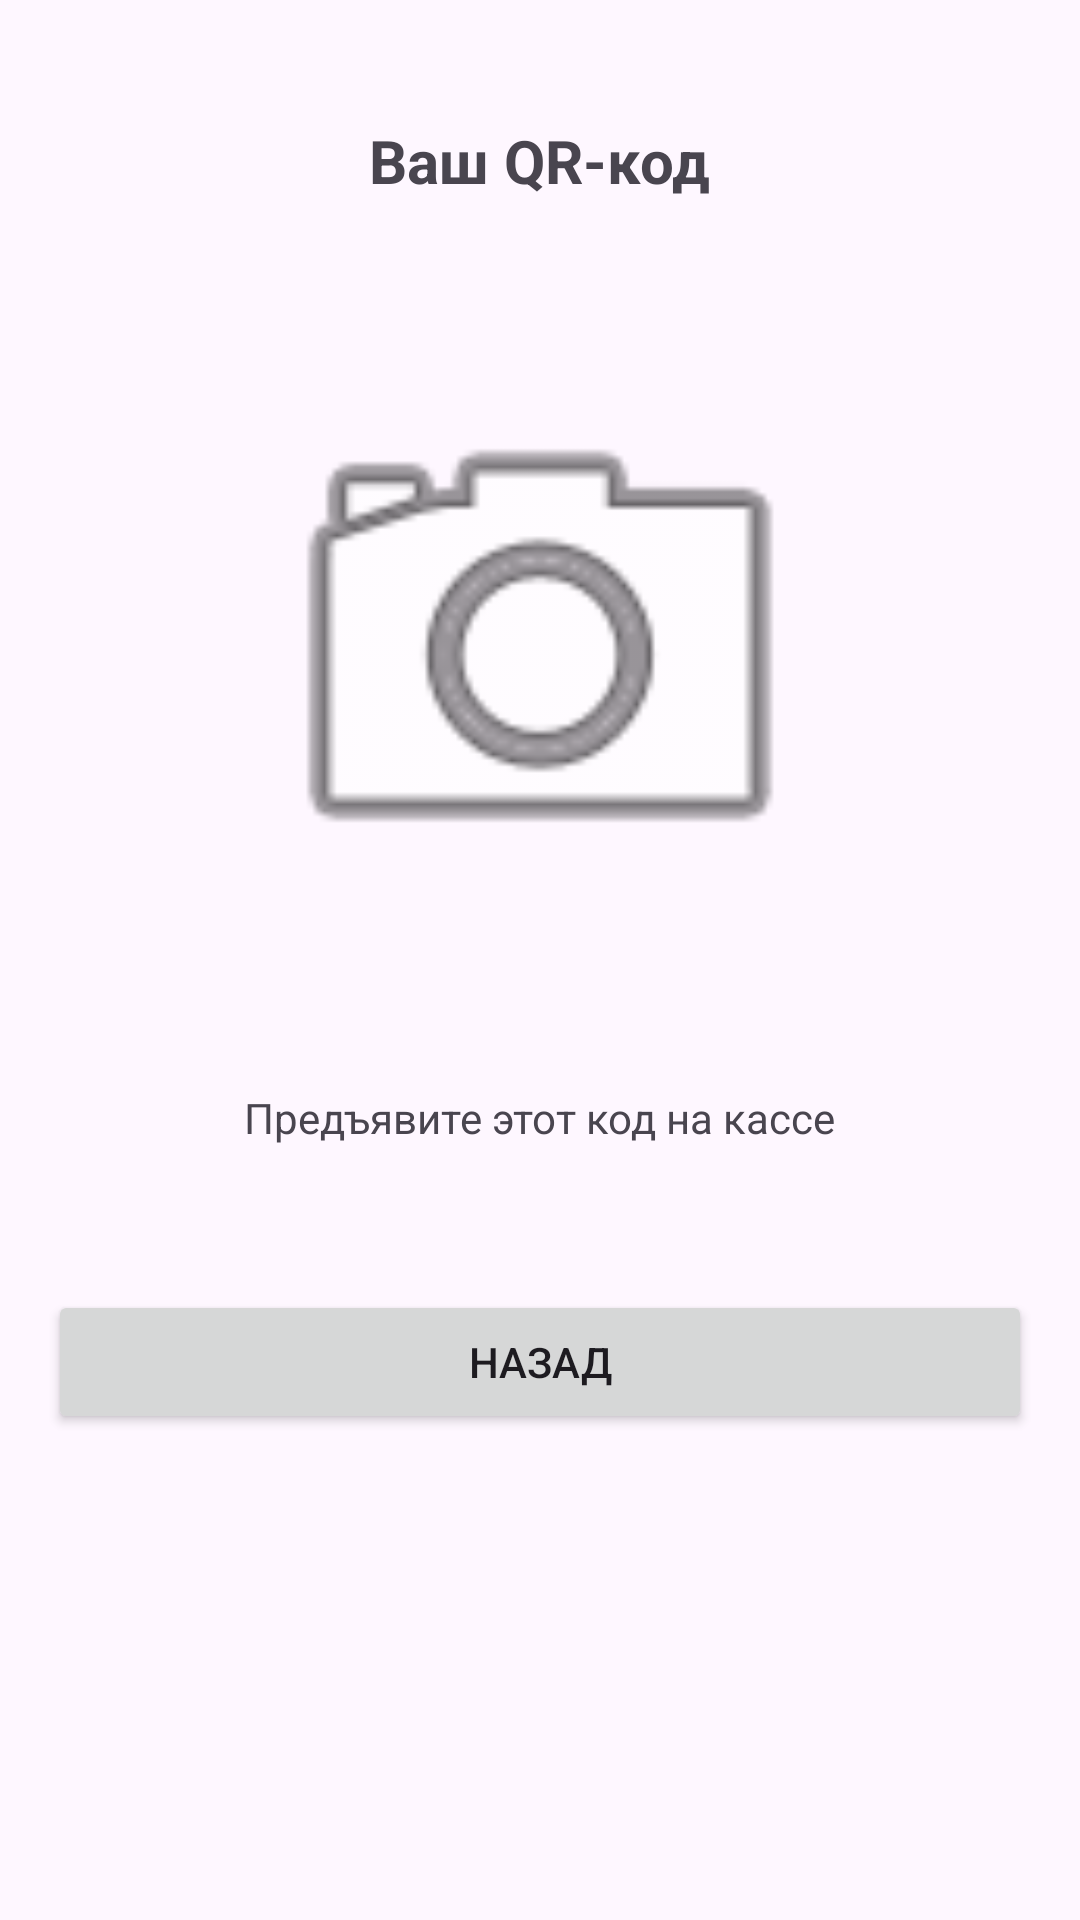

Reconstruct the res/layout file that produces this screen, plus the resources it refers to.
<!-- AndroidManifest.xml: application theme Theme.BonusWalletKrepko -->
<!-- res/layout/activity_qr.xml -->
<?xml version="1.0" encoding="utf-8"?>
<LinearLayout xmlns:android="http://schemas.android.com/apk/res/android"
    android:layout_width="match_parent"
    android:layout_height="match_parent"
    android:orientation="vertical"
    android:gravity="center_horizontal"
    android:padding="16dp">

    <TextView
        android:layout_width="wrap_content"
        android:layout_height="wrap_content"
        android:text="Ваш QR-код"
        android:textSize="20sp"
        android:textStyle="bold"
        android:layout_marginBottom="48dp"
        android:layout_marginTop="24dp"/>

    <ImageView
        android:layout_width="200dp"
        android:layout_height="200dp"
        android:background="@android:drawable/ic_menu_camera"
        android:scaleType="centerCrop"
        android:layout_marginBottom="48dp"/>

    <TextView
        android:layout_width="wrap_content"
        android:layout_height="wrap_content"
        android:text="Предъявите этот код на кассе"
        android:layout_marginBottom="48dp"/>

    <Button
        android:id="@+id/btnBack"
        android:layout_width="match_parent"
        android:layout_height="wrap_content"
        android:text="НАЗАД"/>

</LinearLayout>
<!-- resources referenced by this layout -->
<resources>
  <style name="Theme.BonusWalletKrepko" parent="Base.Theme.BonusWalletKrepko" />
  <style name="Base.Theme.BonusWalletKrepko" parent="Theme.Material3.DayNight.NoActionBar">
          
          
      </style>
</resources>
